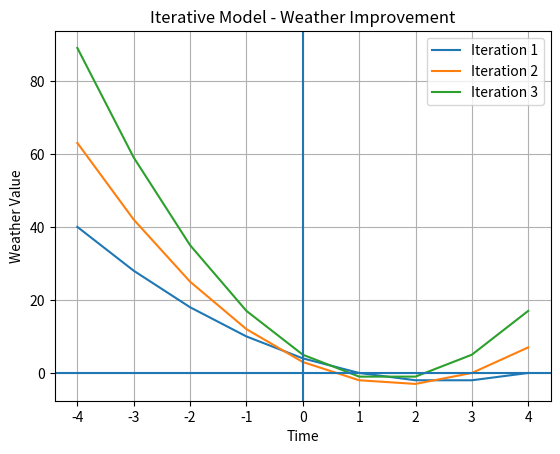

Write the Python code that produced this figure.

import math
import matplotlib.pyplot as plt

def quadratic_solver(a, b, c):
    d = b**2 - 4*a*c
    if d >= 0:
        return (-b + math.sqrt(d)) / (2*a), (-b - math.sqrt(d)) / (2*a)
    else:
        return None

def plot_weather_model(a, b, c, label):
    x = range(-4, 5)
    y = [a*i*i + b*i + c for i in x]
    plt.plot(x, y, label=label)

# Iteration 1
plot_weather_model(1, -5, 4, "Iteration 1")

# Iteration 2 (improved coefficients)
plot_weather_model(2, -7, 3, "Iteration 2")

# Iteration 3 (more refined)
plot_weather_model(3, -9, 5, "Iteration 3")

plt.axhline(0)
plt.axvline(0)
plt.xlabel("Time")
plt.ylabel("Weather Value")
plt.title("Iterative Model - Weather Improvement")
plt.legend()
plt.grid(True)
plt.show()
